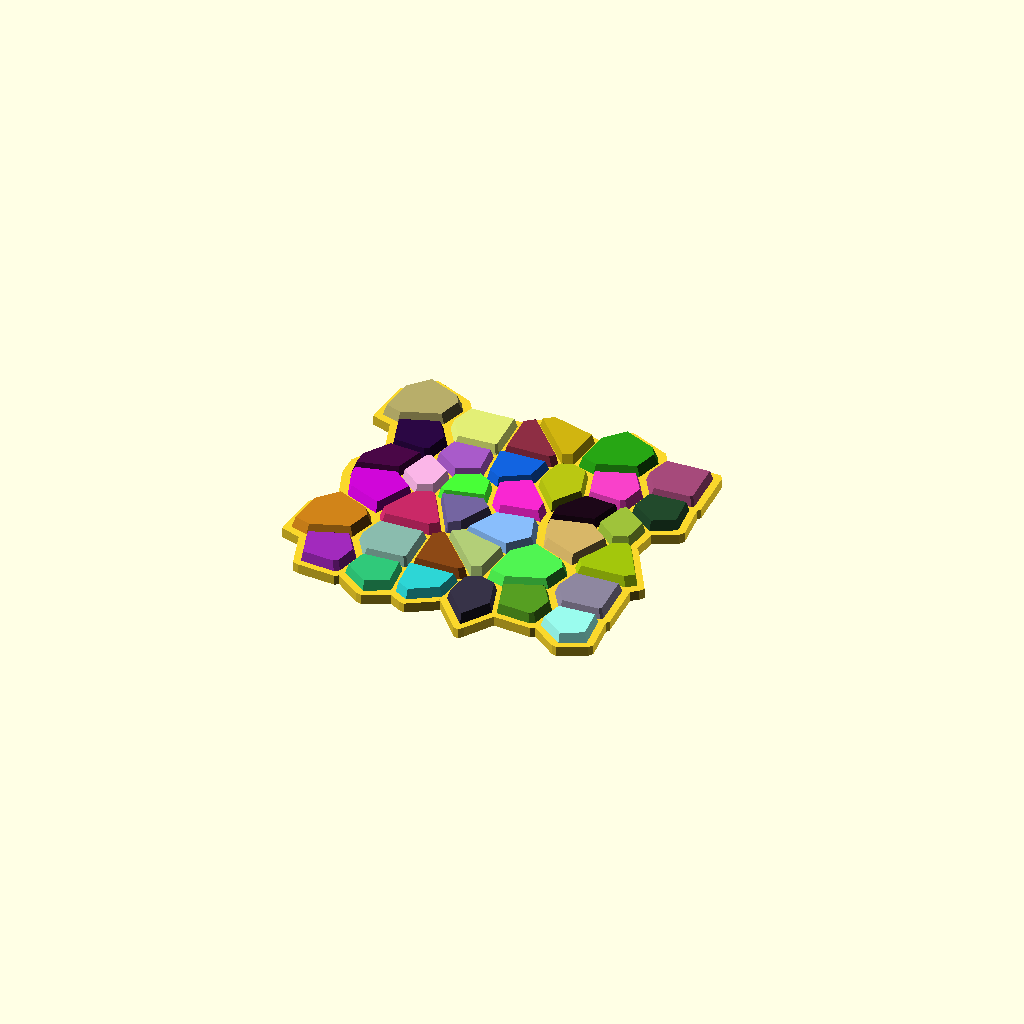
Cell 1: rendered with the file's own defaults.
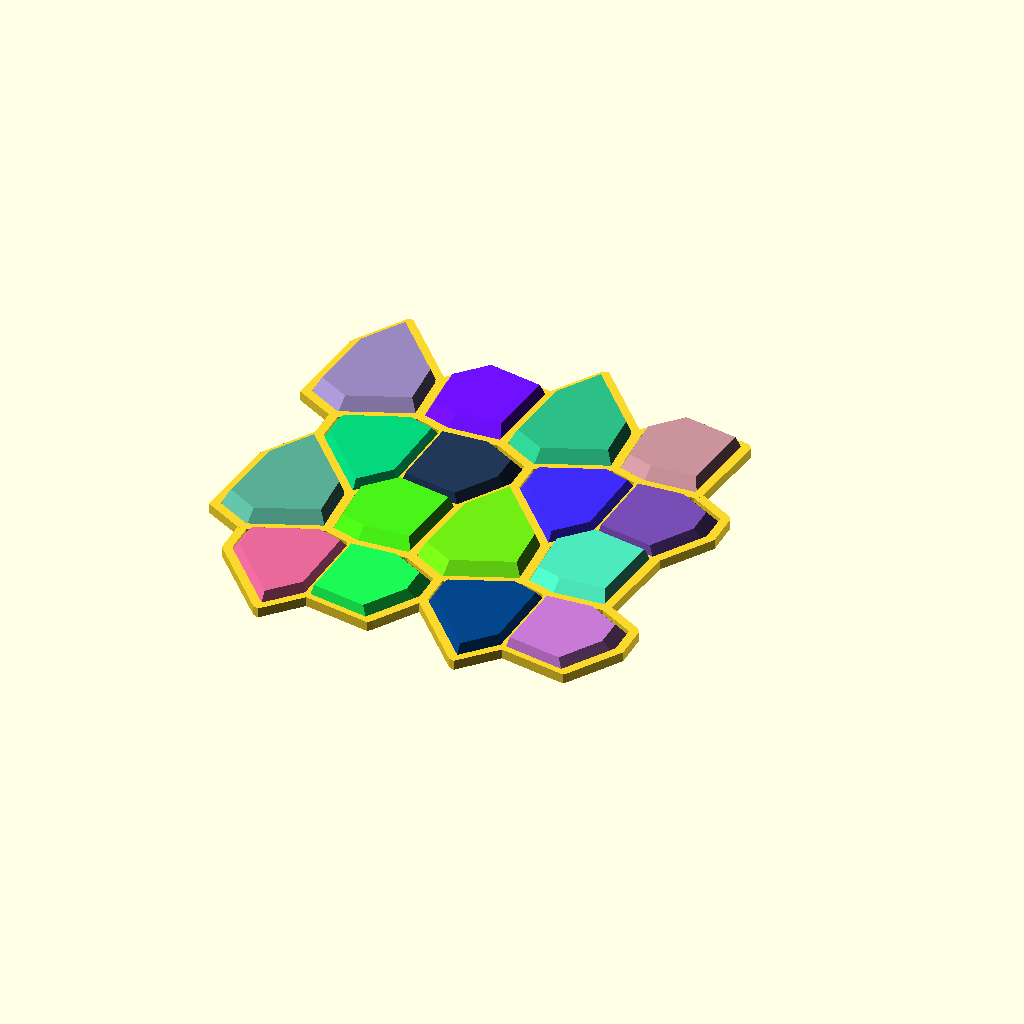
Cell 2: the same model with grid_w = 10.
One fixed orthographic camera (rotation 55°, 0°, 25°; colour scheme Cornfield) for every cell.
The OpenSCAD source (src/experimental/demo/vrn2_space_cells_demo.scad):
use <hull_polyline2d.scad>;
use <voronoi/vrn2_space_cells.scad>;

size = [20, 20];
grid_w = 5;
cells = vrn2_space_cells(size, grid_w);

for(cell = cells) {
    cell_pt = cell[0];
    cell_poly = cell[1];

    linear_extrude(1)
        hull_polyline2d(concat(cell_poly, [cell_poly[0]]), width = 1);
    
    color(rands(0, 1, 3))
    translate(cell_pt)    
    linear_extrude(2, scale = 0.8)
    translate(-cell_pt)    
        polygon(cell_poly);  
}
Parameter table extracted from the source (name, type, default, range or options):
size: vector, default [20, 20]
grid_w: number, default 5
